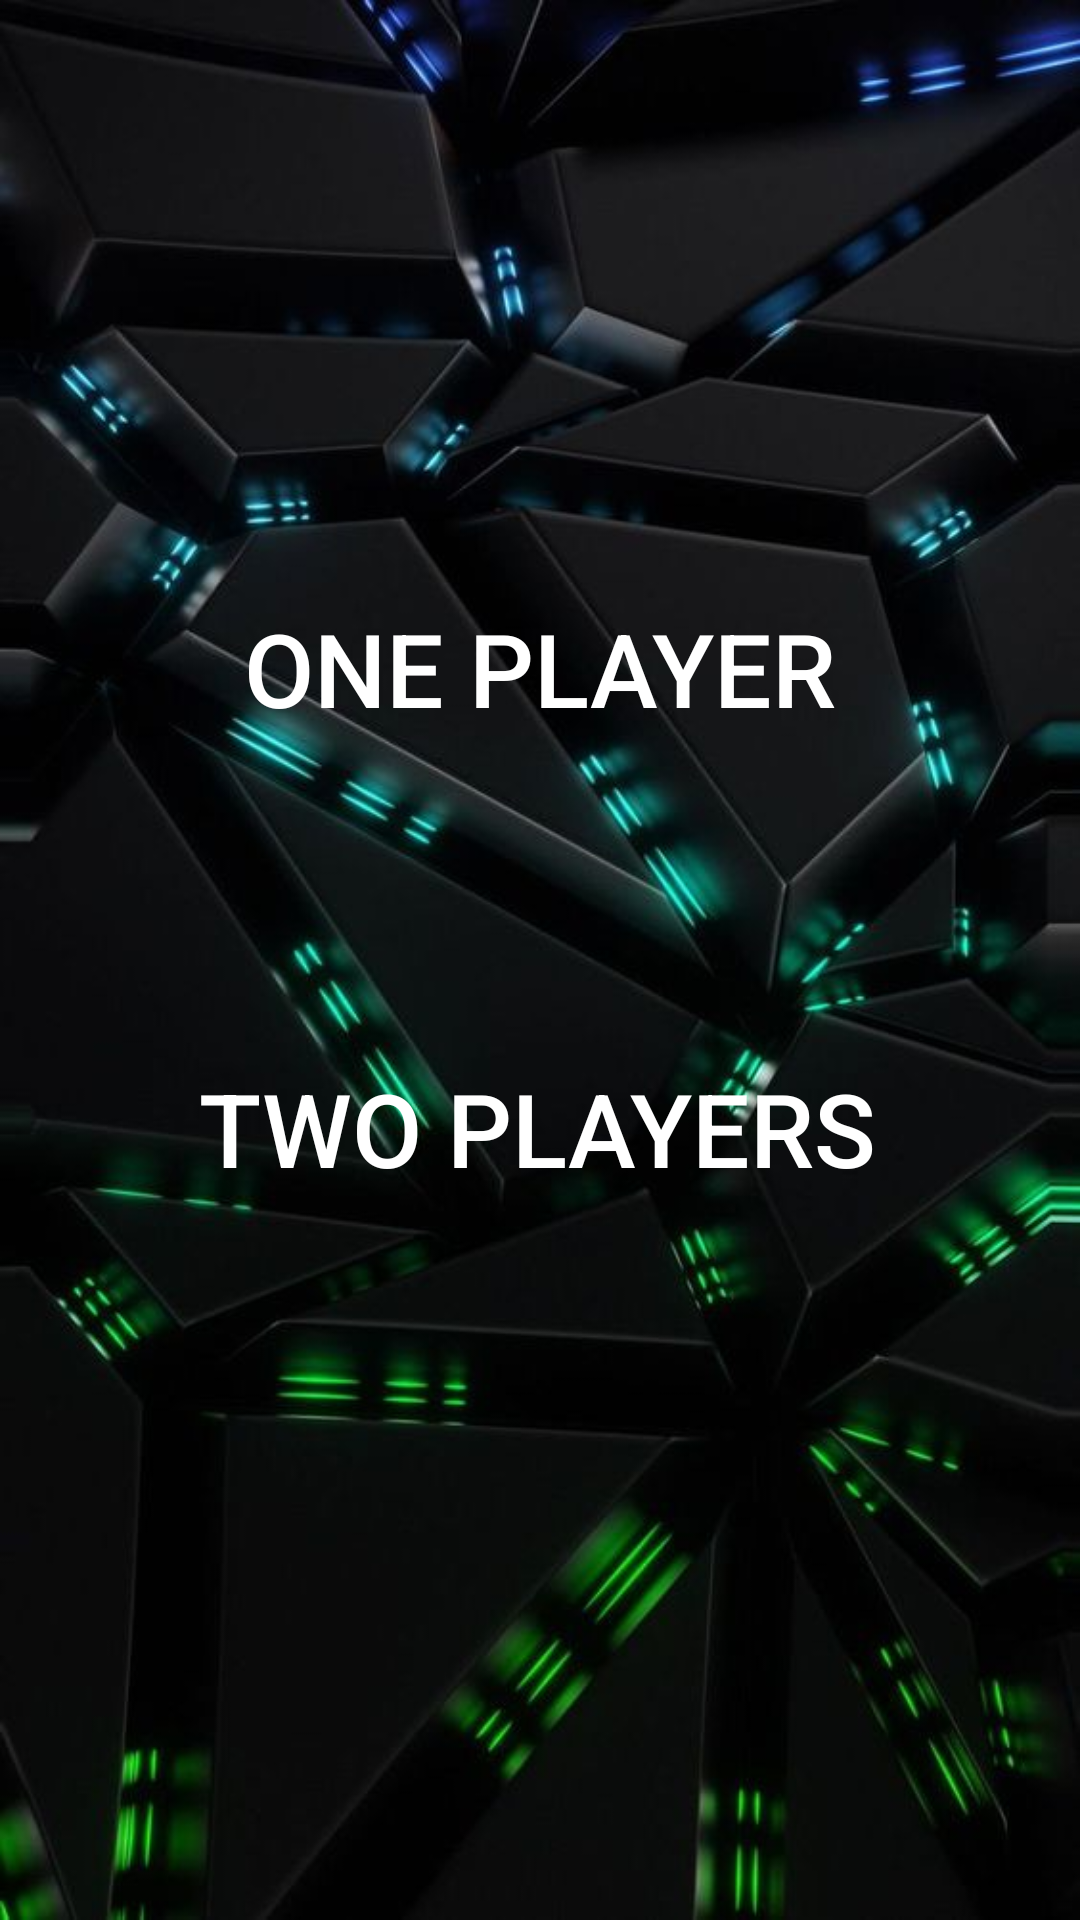

Reconstruct the res/layout file that produces this screen, plus the resources it refers to.
<!-- AndroidManifest.xml: application theme Theme.MyGame -->
<!-- res/layout/choose_the_players.xml -->
<?xml version="1.0" encoding="utf-8"?>
<androidx.constraintlayout.widget.ConstraintLayout xmlns:android="http://schemas.android.com/apk/res/android"
    xmlns:app="http://schemas.android.com/apk/res-auto"
    xmlns:tools="http://schemas.android.com/tools"
    android:layout_width="match_parent"
    android:layout_height="match_parent"
    android:background="@drawable/pfoto4"
    tools:context=".choose_the_players">

    <Button
        android:id="@+id/players2"
        android:layout_width="wrap_content"
        android:layout_height="wrap_content"
        android:layout_marginBottom="240dp"
        android:background="?attr/selectableItemBackgroundBorderless"
        android:text="@string/twoplayers"
        android:textColor="@color/white"
        android:textSize="34sp"
        app:layout_constraintBottom_toBottomOf="parent"
        app:layout_constraintEnd_toEndOf="parent"
        app:layout_constraintHorizontal_bias="0.494"
        app:layout_constraintStart_toStartOf="parent" />

    <Button
        android:id="@+id/player1"
        android:layout_width="255dp"
        android:layout_height="43dp"
        android:layout_marginTop="200dp"
        android:background="?attr/selectableItemBackgroundBorderless"
        android:text="@string/oneplayer"
        android:textColor="@color/white"
        android:textSize="34sp"
        app:layout_constraintEnd_toEndOf="parent"
        app:layout_constraintStart_toStartOf="parent"
        app:layout_constraintTop_toTopOf="parent" />

</androidx.constraintlayout.widget.ConstraintLayout>
<!-- resources referenced by this layout -->
<resources>
  <color name="white">#FFFFFFFF</color>
  <!-- drawable pfoto4: jpg bitmap (drawable, 47723 bytes) -->
  <string name="oneplayer">ONE PLAYER</string>
  <string name="twoplayers">TWO PLAYERS</string>
  <style name="Theme.MyGame" parent="Theme.AppCompat.Light.DarkActionBar">
          
          <item name="colorPrimary">@color/gray</item>
          <item name="colorPrimaryVariant">@color/purple_700</item>
          <item name="colorOnPrimary">@color/white</item>
          
          <item name="colorSecondary">@color/teal_200</item>
          <item name="colorSecondaryVariant">@color/teal_700</item>
          <item name="colorOnSecondary">@color/black</item>
          
          <item name="android:statusBarColor" tools:targetApi="l">?attr/colorPrimaryVariant</item>
          
      </style>
  <color name="gray">#040303</color>
  <color name="purple_700">#FF3700B3</color>
  <color name="teal_200">#FF03DAC5</color>
  <color name="teal_700">#FF018786</color>
  <color name="black">#FF000000</color>
</resources>
